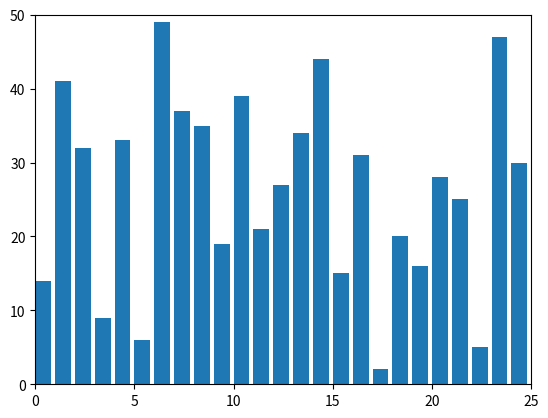

Python code for this plot:
#implimenting sorting algorithms
#inplace quick sort
def quick_sort(arr, low=0, high=None):
    if high is None:
        high = len(arr) - 1
    if low < high:
        pivot_index = partition(arr, low, high)
        quick_sort(arr, low, pivot_index - 1)
        quick_sort(arr, pivot_index + 1, high)

def partition(arr, low, high):
    pivot = arr[high]
    i = low
    for j in range(low, high):
        if arr[j] <= pivot:
            arr[i], arr[j] = arr[j], arr[i]
            i += 1
    arr[i], arr[high] = arr[high], arr[i]
    return i

#2.optimize bubble sort
def bubble_sort(arr):
    n = len(arr)
    for i in range(n):
        swapped = False
        for j in range(0, n-i-1):
            if arr[j] > arr[j+1]:
                arr[j], arr[j+1] = arr[j+1], arr[j]
                swapped = True
        if not swapped:
            break

#3.hybrid sort
def insertion_sort(arr, left=0, right=None):
    if right is None:
        right = len(arr)
    for i in range(left + 1, right):
        key = arr[i]
        j = i - 1
        while j >= left and arr[j] > key:
            arr[j + 1] = arr[j]
            j -= 1
        arr[j + 1] = key

def hybrid_merge_sort(arr, threshold=10):
    if len(arr) <= 1:
        return arr
    if len(arr) < threshold:
        insertion_sort(arr)
        return arr

    mid = len(arr) // 2
    left = hybrid_merge_sort(arr[:mid])
    right = hybrid_merge_sort(arr[mid:])

    return merge(left, right)

def merge(left, right):
    merged = []
    l = r = 0
    while l < len(left) and r < len(right):
        if left[l] < right[r]:
            merged.append(left[l])
            l += 1
        else:
            merged.append(right[r])
            r += 1
    merged.extend(left[l:])
    merged.extend(right[r:])
    return merged

#4 visualisation with matplotlib
import matplotlib.pyplot as plt
import matplotlib.animation as animation
import random

def visualize_sort(sorting_algorithm, arr):
    fig, ax = plt.subplots()
    bar_rects = ax.bar(range(len(arr)), arr, align="edge")
    ax.set_xlim(0, len(arr))
    ax.set_ylim(0, max(arr) + 1)
    text = ax.text(0.02, 0.95, "", transform=ax.transAxes)

    operations = []

    def record_frame():
        operations.append(arr.copy())

    def quick_sort_visual(arr, low=0, high=None):
        if high is None:
            high = len(arr) - 1
        if low < high:
            pi = partition_visual(arr, low, high)
            quick_sort_visual(arr, low, pi - 1)
            quick_sort_visual(arr, pi + 1, high)

    def partition_visual(arr, low, high):
        pivot = arr[high]
        i = low
        for j in range(low, high):
            if arr[j] <= pivot:
                arr[i], arr[j] = arr[j], arr[i]
                record_frame()
                i += 1
        arr[i], arr[high] = arr[high], arr[i]
        record_frame()
        return i

    if sorting_algorithm == "quick":
        quick_sort_visual(arr.copy())
    elif sorting_algorithm == "bubble":
        def bubble(arr):
            n = len(arr)
            for i in range(n):
                swapped = False
                for j in range(0, n - i - 1):
                    if arr[j] > arr[j + 1]:
                        arr[j], arr[j + 1] = arr[j + 1], arr[j]
                        swapped = True
                        record_frame()
                if not swapped:
                    break
        bubble(arr.copy())

    def update_fig(A, rects):
        for rect, val in zip(rects, A):
            rect.set_height(val)
        text.set_text(f"# Operations: {operations.index(A)}")

    ani = animation.FuncAnimation(
        fig, func=update_fig, fargs=(bar_rects,),
        frames=operations, interval=100, repeat=False
    )
    plt.show()

# Example usage
arr = random.sample(range(1, 50), 25)
visualize_sort("quick", arr)  # change to "bubble" to view bubble sort

#5.